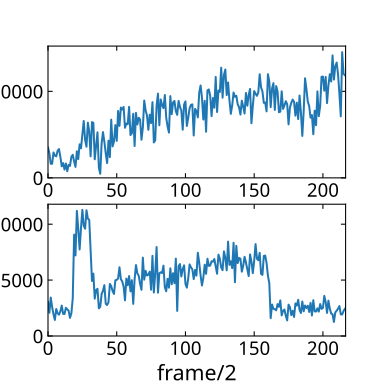

Values plotted in this chart, from the file beside it:
dna, smol
3594, 2710
3421, 3391
3030, 2560
2660, 1590
932.7, 3335
2319, 3544
1840, 3120
1418, 2067
2604, 1835
3266, 2028
2590, 1309
2536, 1560
3543, 2877
1442, 1959
2460, 1938
3807, 2129
4169, 1616
2493, 2199
2219, 1736
2623, 2682
947.1, 2442
1728, 2997
1450, 1790
1965, 2172
770.5, 2654
1149, 1281
370.8, 3209
2945, 1834
562.1, 2082
966.8, 2674
2713, 1952
290.3, 2577
1806, 1607
954, 1635
1295, 2308
3572, 1745
1420, 2966
3912, 3737
3318, 11483
486.1, 6651
1013, 9871
1515, 4535
2222, 13364
3927, 9016
1201, 12184
3132, 7036
4452, 4451
3296, 11027
2927, 11848
3908, 7453
4965, 10709
5174, 11857
5984, 9320
7161, 10400
6559, 12969
2209, 6219
2049, 12523
5149, 9966
7769, 9710
4986, 11273
... 373 more rows
